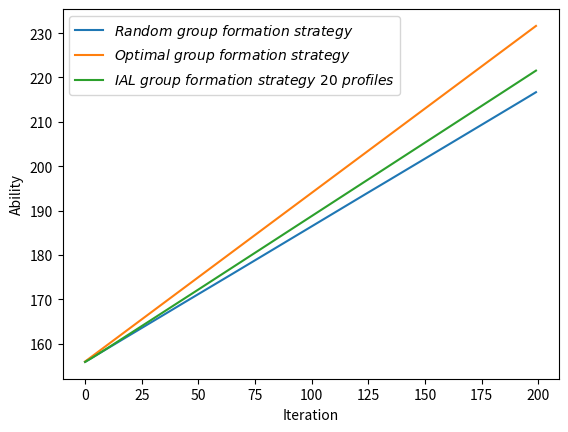
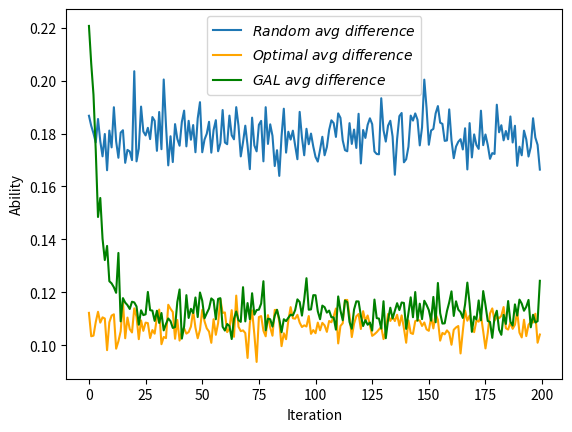
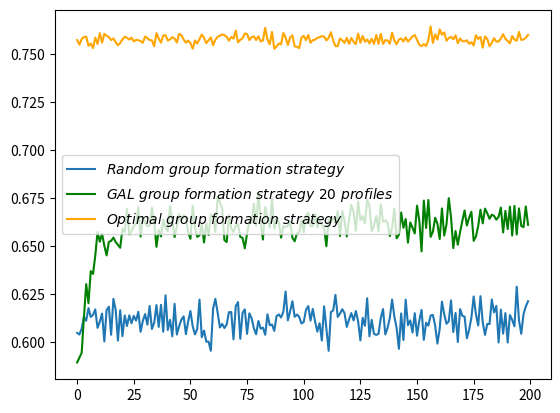
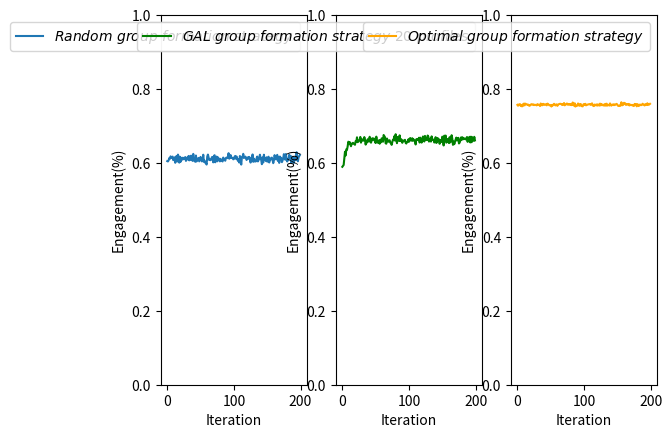

Reproduce these figures in Python, in order. (Note: this script raises an exception after producing the figures.)
import numpy
import pandas as pd
import matplotlib.pyplot as plt
import math


def main():

	nValuesToDisplay = 200

	timesteps=[i for i in range(nValuesToDisplay)]


	inhPrf =  [0.237264,0.390326,0.37241]
	random20_profileCls=[0.534916,0.463012,0.824081,0.438835,0.441041,0.27131,0.621078,0.399771,0.082145,0.0586333,0.189194,0.175335,0.555524,0.706083,0.206787,0.553044,0.158762,0.0511334,0.500738,0.420873,0.413903,0.0566372,0.693554,0.663488,0.44134,0.395729,0.438007,0.0910458,0.508889,0.636565,0.0783224,0.742517,0.354449,0.350854,0.620801,0.36454,0.506591,0.388919,0.433266,0.0600253,0.00401694,0.584706,0.605615,0.406839,0.443292,0.370103,0.0272834,0.398248,0.0838974,0.399166,0.206059,0.461258,0.165914,0.281097,0.52986,0.374317,0.505008,0.43276,0.39919,0.448922,0.344742,0.120288,0.308352,0.386494,0.558832,0.190485,0.137067,0.444305,0.557222,0.242509,0.400627,0.182417,0.364148,0.523842,0.439674,0.24635,0.0178343,0.573262,0.328609,0.518629,0.323881,0.0641499,0.305485,0.151316,0.544246,0.109902,0.400091,0.0374267,0.412163,0.579343,0.31636,0.1276,0.398989,0.232214,0.375569,0.214141,0.483535,0.238718,0.320706,0.346526,0.237775,0.295075,0.212268,0.384823,0.144057,0.311563,0.311604,0.059616,0.507636,0.379547,0.29569,0.132967,0.384516,0.347965,0.0496252,0.344419,0.312798,0.393691,0.252312,0.476556,0.141652,0.296314,0.364477,0.019969,0.363883,0.348926,0.117366,0.313604,0.211776,0.117797,0.350255,0.288068,0.330989,0.367265,0.185469,0.177089,0.134091,0.136929,0.227905,0.0349532,0.726241,0.366061,0.49108,0.054262,0.492664,0.292145,0.460814,0.664895,0.440469,0.29968,0.0943933,0.44414,0.0681578,0.586151,0.435258,0.29178,0.383216,0.564478,0.0142849,0.369694,0.3657,0.160491,0.116604,0.431228,0.387358,0.120252,0.306002,0.0692828,0.344771,0.226821,0.206135,0.866398,0.00310188,0.352539,0.232876,0.154136,0.197407,0.249445,0.424946,0.113896,0.0887309,0.406822,0.377789,0.315549,0.445192,0.437736,0.402912,0.546041,0.377406,0.388447,0.142277,0.106981,0.438818,0.290862,0.282459,0.592902,0.505661,0.834526,0.191273,0.276854]
	random20_profileCps=[0.306789,0.446834,0.0746503,0.0929561,0.216812,0.351593,0.330311,0.387848,0.450823,0.515816,0.4297,0.196674,0.100409,0.182756,0.216282,0.315919,0.349824,0.472904,0.457011,0.221618,0.0979954,0.795696,0.0958805,0.108968,0.0612687,0.344111,0.375124,0.30282,0.39656,0.0816804,0.441509,0.24362,0.306094,0.238319,0.306566,0.524216,0.174561,0.350667,0.0852866,0.449185,0.335025,0.287712,0.0336477,0.38511,0.476764,0.209939,0.539194,0.343912,0.711221,0.270165,0.587151,0.0462474,0.179119,0.565366,0.302896,0.420272,0.445146,0.287609,0.537479,0.0564285,0.289798,0.557194,0.130907,0.51984,0.035358,0.181474,0.459002,0.17339,0.433214,0.304375,0.524109,0.344985,0.187346,0.0737792,0.32086,0.0825494,0.357822,0.0923163,0.553887,0.23597,0.354893,0.396894,0.582496,0.451154,0.371555,0.610273,0.419601,0.505083,0.232634,0.186416,0.297947,0.209829,0.328153,0.385438,0.57862,0.381914,0.378538,0.195369,0.331071,0.0547656,0.102668,0.2624,0.515502,0.293543,0.405764,0.492102,0.287989,0.255024,0.0009299,0.373918,0.284489,0.185801,0.379721,0.0968938,0.272013,0.385688,0.410117,0.371552,0.46853,0.0127616,0.129866,0.00600969,0.299707,0.46483,0.160451,0.481129,0.282163,0.405024,0.568525,0.613898,0.346641,0.393647,0.346864,0.224064,0.441589,0.47397,0.462768,0.577255,0.487942,0.43453,0.244541,0.275612,0.446912,0.445636,0.00963266,0.529183,0.0355163,0.0930947,0.521171,0.429859,0.0655679,0.324491,0.607189,0.0857696,0.199858,0.329694,0.101811,0.357591,0.0446584,0.349464,0.228223,0.451921,0.598644,0.202645,0.236068,0.444979,0.406864,0.334498,0.39725,0.503455,0.33184,0.0818723,0.299571,0.539212,0.26337,0.541052,0.719539,0.736602,0.211916,0.64761,0.339552,0.3824,0.505544,0.359457,0.450403,0.392033,0.137755,0.0499749,0.363461,0.443561,0.342736,0.133215,0.14754,0.325175,0.201327,0.245727,0.381887,0.053692,0.5059,0.28135]
	random20_profileIs=[0.158295,0.090154,0.101269,0.468209,0.342146,0.377097,0.0486103,0.212381,0.467032,0.425551,0.381106,0.627991,0.344067,0.11116,0.576931,0.131037,0.491414,0.475963,0.0422508,0.357508,0.488102,0.147667,0.210566,0.227544,0.497391,0.26016,0.186869,0.606134,0.0945517,0.281754,0.480168,0.0138622,0.339457,0.410826,0.072633,0.111245,0.318848,0.260414,0.481448,0.49079,0.660958,0.127582,0.360738,0.208052,0.079944,0.419958,0.433523,0.25784,0.204881,0.330669,0.206791,0.492495,0.654967,0.153538,0.167244,0.205411,0.049845,0.279631,0.0633311,0.494649,0.36546,0.322517,0.560741,0.093666,0.40581,0.628041,0.403931,0.382304,0.00956327,0.453116,0.0752639,0.472599,0.448505,0.402378,0.239466,0.6711,0.624343,0.334421,0.117505,0.245401,0.321226,0.538956,0.11202,0.39753,0.0841986,0.279826,0.180308,0.457491,0.355202,0.234241,0.385693,0.662571,0.272858,0.382348,0.0458108,0.403945,0.137927,0.565913,0.348223,0.598708,0.659557,0.442525,0.27223,0.321635,0.450179,0.196335,0.400408,0.68536,0.491434,0.246536,0.419821,0.681233,0.235763,0.555141,0.678362,0.269893,0.277085,0.234757,0.279158,0.510682,0.728482,0.697676,0.335816,0.515201,0.475666,0.169945,0.600471,0.281371,0.219699,0.268304,0.303104,0.318285,0.322147,0.408671,0.372943,0.348941,0.403142,0.285816,0.284153,0.530517,0.0292171,0.358327,0.0620079,0.500102,0.497703,0.178672,0.503669,0.24201,0.0383599,0.270461,0.840039,0.231368,0.324654,0.328079,0.364884,0.378526,0.514972,0.0779311,0.941057,0.280842,0.406077,0.387589,0.284753,0.366127,0.376574,0.434768,0.287134,0.596219,0.257979,0.269724,0.462025,0.0517294,0.697328,0.108249,0.503754,0.304812,0.083054,0.0139525,0.363138,0.238494,0.571717,0.210779,0.116667,0.324994,0.104405,0.170231,0.459332,0.403985,0.259133,0.167992,0.514987,0.759805,0.413643,0.383963,0.516215,0.161371,0.112452,0.111782,0.302827,0.441796]
	random20Abilities=[155.876,156.178,156.48,156.787,157.093,157.402,157.708,158.015,158.324,158.628,158.933,159.241,159.541,159.848,160.158,160.46,160.773,161.081,161.381,161.689,161.99,162.296,162.6,162.908,163.211,163.517,163.822,164.131,164.434,164.739,165.046,165.35,165.659,165.963,166.269,166.578,166.882,167.192,167.495,167.806,168.109,168.416,168.718,169.028,169.329,169.634,169.94,170.246,170.548,170.853,171.162,171.465,171.767,172.07,172.381,172.683,172.987,173.287,173.586,173.884,174.193,174.504,174.81,175.114,175.419,175.722,176.027,176.334,176.641,176.942,177.251,177.561,177.86,178.167,178.475,178.778,179.086,179.392,179.695,179.997,180.302,180.606,180.909,181.211,181.518,181.823,182.127,182.43,182.738,183.044,183.352,183.66,183.973,184.279,184.587,184.899,185.205,185.512,185.818,186.124,186.429,186.737,187.046,187.351,187.659,187.964,188.267,188.571,188.872,189.181,189.485,189.782,190.089,190.398,190.709,191.015,191.323,191.632,191.94,192.244,192.55,192.858,193.164,193.472,193.777,194.078,194.383,194.687,194.998,195.298,195.604,195.906,196.207,196.509,196.815,197.123,197.426,197.73,198.036,198.346,198.654,198.957,199.256,199.563,199.863,200.174,200.478,200.784,201.085,201.393,201.695,202.001,202.309,202.609,202.915,203.219,203.526,203.833,204.137,204.436,204.739,205.05,205.357,205.662,205.967,206.277,206.58,206.889,207.188,207.496,207.804,208.11,208.411,208.714,209.02,209.332,209.639,209.943,210.254,210.558,210.859,211.164,211.468,211.779,212.087,212.397,212.697,213.005,213.308,213.616,213.916,214.224,214.529,214.834,215.149,215.454,215.756,216.064,216.373,216.683]
	random20Engagements=[0.604958,0.604113,0.607111,0.613262,0.611282,0.617897,0.613264,0.614337,0.617207,0.607598,0.61077,0.615062,0.600506,0.616882,0.618583,0.604015,0.622664,0.617107,0.600957,0.616761,0.603263,0.614046,0.608563,0.614099,0.609958,0.613844,0.611363,0.615966,0.605565,0.611217,0.614787,0.60923,0.61896,0.607022,0.610204,0.619429,0.60808,0.619575,0.605595,0.624501,0.606473,0.611772,0.603162,0.620093,0.60411,0.608479,0.611815,0.61358,0.604307,0.61092,0.616357,0.608408,0.604205,0.606903,0.62229,0.602752,0.606175,0.600415,0.600459,0.595677,0.617532,0.62269,0.615552,0.607777,0.609667,0.607486,0.609362,0.615762,0.615809,0.601665,0.618843,0.621018,0.601877,0.615418,0.617216,0.604473,0.615136,0.612659,0.607368,0.604264,0.611166,0.607156,0.607734,0.604007,0.614617,0.609,0.609333,0.606004,0.613697,0.614567,0.612986,0.615978,0.626484,0.611495,0.616177,0.621429,0.613357,0.614528,0.613337,0.609869,0.610614,0.617013,0.618902,0.61136,0.617461,0.610942,0.605647,0.610035,0.60104,0.618788,0.60726,0.595644,0.615827,0.616629,0.624744,0.6133,0.614983,0.617315,0.615245,0.608071,0.611937,0.615269,0.611445,0.616337,0.611034,0.601083,0.612818,0.608664,0.623006,0.603204,0.611765,0.604502,0.603914,0.604486,0.612664,0.617364,0.604183,0.607545,0.612854,0.622306,0.613425,0.607582,0.596682,0.615111,0.601268,0.622267,0.608977,0.611463,0.605149,0.615223,0.603503,0.611376,0.616957,0.601382,0.610259,0.608732,0.614008,0.614299,0.608759,0.5994,0.607012,0.621234,0.614689,0.609711,0.610977,0.621861,0.605403,0.615327,0.600241,0.617352,0.613844,0.613424,0.602178,0.606669,0.612916,0.623931,0.61462,0.608828,0.624078,0.610415,0.603942,0.609627,0.609582,0.622371,0.615627,0.619037,0.599985,0.617101,0.604542,0.615269,0.59998,0.614295,0.611785,0.608386,0.629041,0.611571,0.604505,0.61471,0.618695,0.62145]

	random20PrefDiffs=[0.186708,0.182921,0.180074,0.176637,0.185487,0.177119,0.171386,0.179818,0.166129,0.181115,0.17476,0.189932,0.177068,0.170841,0.180341,0.181246,0.168936,0.173815,0.173245,0.169959,0.203526,0.169488,0.174319,0.190174,0.180764,0.179275,0.182158,0.177892,0.186228,0.184807,0.173457,0.188136,0.174075,0.200407,0.183063,0.167969,0.178963,0.16922,0.183552,0.177992,0.175386,0.18439,0.188645,0.175148,0.184799,0.17766,0.183196,0.172928,0.185692,0.191839,0.172929,0.177699,0.179927,0.184426,0.172775,0.181319,0.185035,0.173301,0.176356,0.188868,0.176614,0.175964,0.186768,0.179354,0.177814,0.189962,0.18293,0.171359,0.176736,0.182959,0.175478,0.166534,0.186002,0.175494,0.173266,0.183287,0.184773,0.169491,0.189945,0.176068,0.183466,0.179123,0.167719,0.173699,0.163997,0.178948,0.189374,0.172786,0.180689,0.177715,0.181081,0.175484,0.17029,0.188175,0.178511,0.171785,0.18179,0.17594,0.179983,0.175091,0.171142,0.169395,0.173888,0.178765,0.171783,0.17489,0.18132,0.184991,0.183932,0.178716,0.187606,0.185911,0.177411,0.173715,0.173301,0.183917,0.176073,0.181493,0.174557,0.187455,0.168695,0.181345,0.178328,0.183276,0.185748,0.183538,0.173216,0.172267,0.172156,0.193328,0.181263,0.176962,0.182974,0.184814,0.1789,0.164421,0.177888,0.186568,0.187754,0.169126,0.170288,0.174988,0.186773,0.184885,0.187588,0.185208,0.175516,0.182302,0.200354,0.189647,0.175756,0.181157,0.181736,0.187585,0.190372,0.184103,0.183636,0.177219,0.177378,0.189118,0.177477,0.170683,0.175072,0.176891,0.177856,0.173989,0.181983,0.166431,0.183935,0.170966,0.179663,0.175652,0.174195,0.188623,0.175605,0.179636,0.175707,0.170442,0.172607,0.172283,0.190883,0.180465,0.183136,0.177417,0.180951,0.177831,0.186443,0.176613,0.182934,0.167789,0.17503,0.171766,0.181092,0.177803,0.171303,0.174921,0.185766,0.1785,0.175713,0.166372]

	optimal20_profileCls=[0.281567,0.0248179,0.461895,0.428131,0.0348071,0.182489,0.096648,0.0248201,0.112624,0.354035,0.0153037,0.0149591,0.250287,0.483167,0.0994114,0.18619,0.170834,0.119733,0.455405,0.312834,0.467218,0.306267,0.284926,0.401079,0.470081,0.4062,0.285653,0.179086,0.369831,0.20315,0.169635,0.459623,0.266629,0.158989,0.00325105,0.0710314,0.0783663,0.128378,0.439501,0.391251,0.050203,0.137506,0.380945,0.161638,0.399056,0.247206,0.137252,0.187369,0.449886,0.462333,0.0695461,0.265898,0.0750733,0.291911,0.214641,0.233354,0.0538401,0.401487,0.206837,0.0093493,0.0320241,0.259744,0.472935,0.179833,0.363237,0.041573,0.0119443,0.485409,0.246508,0.314459,0.14515,0.108207,0.293548,0.126676,0.361015,0.344368,0.413118,0.393893,0.0151264,0.167253,0.38003,0.0401733,0.0416718,0.15612,0.243382,0.234749,0.260544,0.521667,0.0101236,0.248319,0.277395,0.305816,0.150214,0.218098,0.237362,0.350755,0.620236,0.0552225,0.0578102,0.293378,0.158492,0.0350274,0.236878,0.139248,0.0878786,0.497414,0.0546224,0.0982917,0.361316,0.141445,0.319089,0.384451,0.140789,0.338332,0.287517,0.218845,0.220325,0.385537,0.305489,0.278425,0.341705,0.291586,0.466266,0.462532,0.101728,0.338939,0.216791,0.184843,0.376065,0.236169,0.41366,0.356805,0.409104,0.299474,0.275338,0.572762,0.126543,0.20653,0.163792,0.164405,0.202178,0.00738324,0.110342,0.140341,0.327143,0.329076,0.460276,0.151425,0.281481,0.480974,0.331888,0.289922,0.22997,0.321828,0.0851018,0.0449372,0.053248,0.230379,0.150951,0.360592,0.129165,0.131737,0.224004,0.258078,0.275629,0.249571,0.210994,0.329971,0.428621,0.0185466,0.105799,0.43693,0.282143,0.290297,0.493418,0.142833,0.125895,0.172461,0.0120475,0.103205,0.383213,0.463192,0.0392216,0.346148,0.36089,0.404919,0.105976,0.161833,0.0948839,0.252726,0.297076,0.0875158,0.247505,0.186133,0.293494,0.417948,0.084478,0.0401962,0.434969,0.0532972]
	optimal20_profileCps=[0.260815,0.499282,0.269964,0.0807029,0.551102,0.0873175,0.265084,0.621894,0.791434,0.587336,0.303739,0.134363,0.110473,0.383574,0.238567,0.247198,0.0323162,0.00355944,0.533853,0.534232,0.42213,0.302077,0.446718,0.292793,0.142056,0.377028,0.0614691,0.176844,0.59314,0.409483,0.30989,0.227764,0.0962404,0.217679,0.832992,0.921522,0.410518,0.485972,0.0551547,0.271755,0.70555,0.540607,0.278707,0.0215787,0.276651,0.23794,0.31936,0.0204082,0.500876,0.1778,0.228995,0.273226,0.111021,0.608562,0.349583,0.533048,0.472248,0.516989,0.699351,0.121128,0.954688,0.684456,0.0362888,0.507746,0.103638,0.880738,0.467804,0.410336,0.548554,0.251093,0.0448333,0.763168,0.146202,0.132161,0.500135,0.203718,0.010033,0.483135,0.199594,0.395067,0.196507,0.446902,0.490982,0.352874,0.742722,0.139083,0.622209,0.0179698,0.518949,0.408953,0.364206,0.0634893,0.423843,0.167137,0.618546,0.304235,0.378884,0.134271,0.398903,0.0810811,0.471915,0.174455,0.168381,0.46072,0.0278506,0.46662,0.665961,0.198911,0.179796,0.520602,0.357306,0.0662315,0.354633,0.501961,0.16444,0.00262614,0.232206,0.422661,0.347284,0.277219,0.0210083,0.554915,0.465861,0.327111,0.254683,0.218654,0.264811,0.31056,0.166869,0.332316,0.208858,0.248438,0.0327877,0.172333,0.387572,0.069275,0.237455,0.0661905,0.408298,0.811438,0.179918,0.507512,0.356635,0.624351,0.467997,0.116133,0.0980301,0.841079,0.0921442,0.448096,0.338256,0.300443,0.107132,0.0147808,0.813162,0.65281,0.875214,0.565192,0.420512,0.550114,0.24808,0.829907,0.447957,0.35165,0.27157,0.011399,0.00968263,0.280229,0.16058,0.497228,0.45414,0.00763084,0.252615,0.121226,0.269956,0.222148,0.438472,0.351857,0.123886,0.344026,0.531121,0.306498,0.116195,0.0939937,0.414295,0.30326,0.670141,0.254928,0.644168,0.0035622,0.186076,0.84294,0.0155802,0.187071,0.23619,0.0610632,0.339605,0.0754002,0.314266,0.940122]
	optimal20_profileIs=[0.457618,0.4759,0.268141,0.491166,0.414091,0.730194,0.638268,0.353286,0.0959416,0.0586289,0.680957,0.850678,0.63924,0.133259,0.662021,0.566612,0.79685,0.876708,0.0107421,0.152935,0.110652,0.391656,0.268356,0.306128,0.387863,0.216772,0.652878,0.644071,0.0370289,0.387367,0.520475,0.312613,0.63713,0.623332,0.163757,0.00744645,0.511115,0.385651,0.505344,0.336994,0.244247,0.321887,0.340348,0.816783,0.324293,0.514854,0.543388,0.792223,0.0492378,0.359868,0.701458,0.460877,0.813906,0.0995263,0.435776,0.233599,0.473912,0.0815243,0.0938122,0.869523,0.0132875,0.0558004,0.490776,0.312421,0.533125,0.0776886,0.520252,0.104256,0.204938,0.434447,0.810017,0.128624,0.56025,0.741164,0.13885,0.451914,0.576849,0.122972,0.785279,0.43768,0.423463,0.512925,0.467346,0.491006,0.0138958,0.626168,0.117248,0.460364,0.470928,0.342728,0.358399,0.630695,0.425944,0.614765,0.144092,0.34501,0.000880012,0.810506,0.543286,0.625541,0.369593,0.790518,0.594741,0.400032,0.884271,0.0359659,0.279417,0.702797,0.458889,0.337953,0.323605,0.549317,0.504578,0.159707,0.548042,0.778529,0.547468,0.191801,0.347227,0.444356,0.637286,0.153499,0.0678721,0.210356,0.643589,0.442407,0.518398,0.504597,0.457066,0.431515,0.377481,0.394758,0.558109,0.528192,0.33709,0.357963,0.636002,0.72728,0.42791,0.0241566,0.617904,0.485105,0.533022,0.235308,0.20486,0.554791,0.441693,0.00749659,0.626374,0.0709307,0.329856,0.409636,0.662898,0.663391,0.101736,0.302253,0.0715381,0.204428,0.428537,0.0892946,0.622755,0.0383565,0.328039,0.390271,0.452801,0.73903,0.779323,0.3898,0.4108,0.484225,0.440061,0.555439,0.465242,0.588478,0.236626,0.635019,0.435633,0.475682,0.864066,0.552769,0.0856662,0.23031,0.844583,0.559859,0.224815,0.291822,0.223883,0.58324,0.260948,0.743712,0.516847,0.0695442,0.736915,0.626797,0.470315,0.520989,0.575917,0.884404,0.250765,0.00658048]
	optimal20Abilities=[155.954,156.334,156.714,157.095,157.476,157.856,158.236,158.613,158.994,159.374,159.755,160.135,160.517,160.899,161.279,161.659,162.039,162.419,162.798,163.177,163.557,163.938,164.319,164.7,165.082,165.462,165.842,166.222,166.602,166.982,167.363,167.744,168.124,168.504,168.882,169.263,169.644,170.024,170.405,170.787,171.166,171.547,171.927,172.308,172.687,173.069,173.451,173.831,174.21,174.591,174.97,175.348,175.729,176.108,176.489,176.87,177.251,177.631,178.011,178.392,178.771,179.152,179.532,179.913,180.295,180.675,181.055,181.435,181.815,182.196,182.577,182.957,183.337,183.718,184.099,184.48,184.861,185.241,185.622,186.003,186.384,186.764,187.145,187.528,187.908,188.287,188.668,189.046,189.425,189.804,190.183,190.565,190.946,191.325,191.706,192.087,192.465,192.844,193.223,193.603,193.985,194.364,194.745,195.125,195.505,195.886,196.267,196.649,197.03,197.412,197.791,198.172,198.554,198.934,199.313,199.691,200.071,200.451,200.831,201.212,201.591,201.972,202.352,202.73,203.113,203.493,203.874,204.253,204.634,205.012,205.393,205.772,206.153,206.532,206.914,207.293,207.673,208.052,208.431,208.813,209.193,209.572,209.952,210.334,210.713,211.093,211.473,211.854,212.234,212.615,212.995,213.374,213.753,214.132,214.511,214.89,215.274,215.653,216.034,216.415,216.798,217.179,217.56,217.94,218.32,218.7,219.081,219.463,219.843,220.222,220.602,220.982,221.362,221.742,222.121,222.5,222.882,223.261,223.642,224.021,224.402,224.781,225.16,225.54,225.92,226.3,226.68,227.06,227.442,227.822,228.202,228.582,228.963,229.344,229.723,230.106,230.485,230.866,231.247,231.628]
	optimal20Engagements=[0.75726,0.754881,0.757813,0.758827,0.759007,0.754301,0.755487,0.753073,0.758524,0.755191,0.760837,0.75596,0.760469,0.759508,0.75881,0.757253,0.758084,0.756073,0.754559,0.755685,0.757601,0.75901,0.75842,0.757499,0.75849,0.756547,0.757334,0.757191,0.756698,0.755832,0.75913,0.758224,0.757245,0.757127,0.75403,0.76085,0.758019,0.755907,0.759561,0.759839,0.757005,0.757567,0.758762,0.758031,0.755952,0.760476,0.759761,0.757542,0.75588,0.756932,0.755716,0.752757,0.757057,0.755445,0.757813,0.760107,0.758417,0.755634,0.757183,0.758655,0.754565,0.757434,0.758911,0.759528,0.760129,0.759805,0.758823,0.756977,0.758869,0.757984,0.762173,0.756029,0.757357,0.758183,0.76065,0.760402,0.75724,0.758677,0.759147,0.757259,0.759236,0.756543,0.757026,0.763628,0.757472,0.75507,0.761474,0.752727,0.753956,0.755432,0.755011,0.760922,0.758566,0.754681,0.758593,0.759703,0.753947,0.753762,0.753072,0.75847,0.75945,0.757207,0.759928,0.755807,0.757225,0.757435,0.758435,0.758685,0.759325,0.759028,0.757084,0.75841,0.761312,0.756994,0.754149,0.75403,0.758083,0.757161,0.755799,0.758347,0.755272,0.758344,0.756354,0.755118,0.760588,0.75587,0.759377,0.756415,0.757577,0.755527,0.757926,0.755242,0.759913,0.755235,0.760439,0.755191,0.757204,0.757043,0.755349,0.76111,0.756987,0.755056,0.757497,0.758102,0.756473,0.758669,0.75647,0.757783,0.759136,0.759833,0.757447,0.75478,0.754069,0.755167,0.75416,0.757248,0.764314,0.755727,0.760202,0.757522,0.762829,0.760073,0.761202,0.756908,0.758278,0.758889,0.757675,0.759699,0.755603,0.758102,0.756645,0.75658,0.757139,0.755327,0.756183,0.75441,0.759752,0.757799,0.758891,0.753301,0.759143,0.75786,0.753986,0.755728,0.75822,0.756436,0.756489,0.758083,0.760326,0.757896,0.756825,0.755535,0.759325,0.757512,0.756834,0.76146,0.757301,0.757571,0.758403,0.759935]

	optimal20PrefDiffs=[0.112263,0.103425,0.103671,0.108789,0.112673,0.108575,0.110572,0.110123,0.0981771,0.10871,0.111245,0.111717,0.0987316,0.101529,0.105307,0.116535,0.102677,0.110484,0.10613,0.104867,0.113978,0.110783,0.102327,0.109412,0.105465,0.108576,0.108402,0.102756,0.105775,0.104406,0.110722,0.113528,0.100425,0.103154,0.102742,0.115329,0.113783,0.11259,0.102489,0.109586,0.1018,0.10545,0.106431,0.104422,0.105,0.107074,0.113077,0.10669,0.102662,0.105849,0.113414,0.109114,0.106406,0.105195,0.100957,0.109853,0.103983,0.108381,0.117433,0.112233,0.112427,0.104996,0.106227,0.113288,0.103221,0.118784,0.10702,0.105359,0.105653,0.104629,0.095243,0.108357,0.113213,0.104123,0.0937383,0.110674,0.111053,0.105554,0.103409,0.111404,0.106741,0.103629,0.113364,0.113359,0.108951,0.0996976,0.104551,0.102315,0.109421,0.114441,0.110229,0.110051,0.111525,0.108572,0.106921,0.107553,0.107112,0.111075,0.104343,0.105762,0.104585,0.108595,0.105675,0.108486,0.107543,0.105091,0.109196,0.108715,0.110977,0.113922,0.100719,0.10732,0.108334,0.117117,0.117157,0.111317,0.10313,0.108163,0.110999,0.111838,0.106177,0.112914,0.109184,0.111279,0.107679,0.103578,0.104197,0.104982,0.105967,0.107003,0.102352,0.105393,0.111849,0.109209,0.110813,0.109169,0.111552,0.107457,0.11132,0.106478,0.100985,0.109426,0.10466,0.1043,0.109142,0.10949,0.1094,0.107319,0.108639,0.106023,0.105493,0.110716,0.106387,0.111823,0.109587,0.101768,0.104698,0.104166,0.105651,0.104636,0.100211,0.105884,0.106754,0.107296,0.0969381,0.10542,0.11313,0.1093,0.111255,0.106848,0.104983,0.109367,0.108937,0.11126,0.105299,0.0988353,0.10463,0.112045,0.113948,0.109325,0.110834,0.110244,0.111133,0.114476,0.10647,0.105955,0.108541,0.106237,0.107763,0.112845,0.104786,0.102991,0.109665,0.103499,0.107777,0.108805,0.108617,0.111935,0.100976,0.104087]

	GAL20_profileCls=[0.052731,0.199176,0.362328,0.162386,0.135788,0.823509,0.0766667,0.281253,0.392369,0.346778,0.573921,0.160429,0.381349,0.143111,0.103458,0.17523,0.59618,0.0905257,0.152735,0.321197,0.0663391,0.116779,0.328981,0.2828,0.170061,0.173543,0.149282,0.00756398,0.406821,0.254999,0.15635,0.445253,0.0718591,0.135564,0.149889,0.277432,0.350572,0.108027,0.304493,0.218965,0.0465476,0.448409,0.00103481,0.37404,0.348747,0.683242,0.460434,0.214371,0.496009,0.294913,0.508918,0.0486367,0.018705,0.186243,0.0352214,0.485069,0.128715,0.245198,0.0813025,0.100939,0.174005,0.496813,0.013001,0.253866,0.43941,0.21907,0.270647,0.29463,0.00806965,0.111933,0.370803,0.228507,0.0380952,0.0117828,0.417015,0.369827,0.262986,0.0133812,0.124841,0.028173,0.235725,0.699986,0.323579,0.303094,0.797139,0.538417,0.217842,0.0153739,0.123034,0.116534,0.141588,0.0248153,0.499935,0.379661,0.173485,0.180638,0.0275149,0.366509,0.28465,0.133935,0.337518,0.194533,0.233435,0.413919,0.248775,0.125799,0.151619,0.0302798,0.296342,0.13894,0.303379,0.309244,0.124263,0.332724,0.00467763,0.32794,0.251658,0.275582,0.101124,0.0973448,0.145402,0.194658,0.407667,0.42489,0.280531,0.13838,0.047326,0.0326064,0.207181,0.30804,0.0659,0.052694,0.461616,0.135382,0.225045,0.0665838,0.478151,0.0417468,0.289818,0.123555,0.130051,0.0155529,0.034827,0.0976718,0.0963597,0.415728,0.323287,0.241272,0.105514,0.435879,0.0619482,0.379029,0.204637,0.48976,0.0722919,0.0823199,0.271201,0.0316526,0.175848,0.532069,0.422543,0.0493049,0.272266,0.274669,0.141886,0.0618324,0.236255,0.29186,0.0225394,0.0855082,0.00834437,0.0858062,0.410869,0.503502,0.339243,0.495827,0.461901,0.0263381,0.190872,0.39079,0.491553,0.0932013,0.316826,0.360016,0.0597163,0.0203428,0.144409,0.383583,0.0252546,0.478907,0.432738,0.0551304,0.30739,0.236677,0.133003,0.292807,0.12142,0.109683,0.0147135,0.380467]
	GAL20_profileCps=[0.585188,0.484462,0.37365,0.0453442,0.523565,0.089695,0.463381,0.422373,0.283043,0.283988,0.381593,0.469975,0.373101,0.279565,0.702433,0.433936,0.315326,0.643505,0.771695,0.0756797,0.487632,0.515223,0.33508,0.346943,0.369913,0.339197,0.479094,0.263342,0.292581,0.67621,0.65082,0.285701,0.173679,0.205339,0.319012,0.322878,0.349933,0.5223,0.116317,0.751469,0.272309,0.107648,0.271047,0.297528,0.180496,0.039541,0.304181,0.271609,0.0307502,0.392196,0.128593,0.91357,0.887887,0.411342,0.950852,0.365022,0.507269,0.366509,0.479844,0.458446,0.443604,0.433498,0.564107,0.0733496,0.5152,0.367302,0.37791,0.424232,0.859206,0.473045,0.424124,0.301657,0.458166,0.80565,0.152971,0.357128,0.427605,0.36637,0.145601,0.807115,0.113809,0.0466038,0.311739,0.399811,0.090516,0.220933,0.395977,0.435629,0.403838,0.500448,0.45,0.806732,0.116653,0.199741,0.198256,0.543059,0.161582,0.402441,0.585714,0.0635125,0.405794,0.665984,0.495545,0.395566,0.489773,0.754153,0.718409,0.965732,0.53683,0.500075,0.294556,0.322184,0.493404,0.223574,0.542375,0.456252,0.454352,0.433076,0.857363,0.500499,0.0507013,0.686851,0.537771,0.375236,0.353332,0.326251,0.244606,0.238012,0.513201,0.28203,0.451532,0.427714,0.288813,0.384087,0.524811,0.562874,0.110292,0.340099,0.64699,0.394333,0.502171,0.678709,0.522804,0.42416,0.447068,0.166507,0.47282,0.0257613,0.497403,0.310775,0.889421,0.41355,0.346368,0.25571,0.586374,0.487728,0.236358,0.356637,0.494571,0.0874107,0.0713681,0.528877,0.643769,0.354094,0.14055,0.474439,0.341036,0.382398,0.260367,0.469804,0.670156,0.637811,0.308655,0.229435,0.334434,0.392342,0.301896,0.604929,0.261793,0.509002,0.340007,0.43965,0.157317,0.244718,0.728468,0.479857,0.431604,0.410146,0.475693,0.168827,0.519974,0.716134,0.650367,0.0113279,0.46873,0.51083,0.523141,0.704347,0.224894,0.120506]
	GAL20_profileIs=[0.362081,0.316363,0.264022,0.79227,0.340648,0.0867956,0.459952,0.296374,0.324587,0.369234,0.0444857,0.369596,0.24555,0.577324,0.194109,0.390834,0.0884943,0.265969,0.0755703,0.603124,0.446029,0.367998,0.335939,0.370258,0.460026,0.48726,0.371624,0.729094,0.300598,0.0687903,0.192829,0.269047,0.754462,0.659097,0.531099,0.39969,0.299496,0.369673,0.57919,0.0295658,0.681143,0.443944,0.727918,0.328433,0.470756,0.277217,0.235385,0.514019,0.473241,0.312892,0.362489,0.0377933,0.0934079,0.402414,0.0139262,0.149909,0.364016,0.388293,0.438853,0.440614,0.382391,0.0696899,0.422892,0.672785,0.0453902,0.413628,0.351443,0.281138,0.132725,0.415022,0.205073,0.469837,0.503739,0.182567,0.430014,0.273045,0.309409,0.620249,0.729557,0.164712,0.650466,0.25341,0.364682,0.297095,0.112345,0.240649,0.386181,0.548997,0.473128,0.383018,0.408412,0.168452,0.383412,0.420598,0.628259,0.276303,0.810903,0.23105,0.129636,0.802552,0.256688,0.139483,0.27102,0.190515,0.261452,0.120048,0.129972,0.00398839,0.166827,0.360985,0.402066,0.368571,0.382334,0.443702,0.452947,0.215808,0.29399,0.291341,0.0415134,0.402156,0.803897,0.118492,0.0545625,0.199874,0.366137,0.535369,0.708068,0.729381,0.279618,0.40993,0.482568,0.519592,0.249571,0.480531,0.250143,0.370542,0.411557,0.618154,0.0631924,0.482112,0.367778,0.305738,0.442369,0.478168,0.456572,0.417765,0.203894,0.732967,0.397084,0.253346,0.0486312,0.207421,0.448994,0.25453,0.341334,0.429952,0.492441,0.611711,0.329581,0.38052,0.506088,0.421819,0.0839652,0.371237,0.717565,0.463729,0.422709,0.325742,0.717093,0.444688,0.3215,0.276383,0.280476,0.267063,0.326323,0.111831,0.236203,0.368733,0.547335,0.100209,0.16844,0.467149,0.525857,0.395266,0.211816,0.4998,0.423987,0.206271,0.499053,0.352265,0.0472873,0.228735,0.0422425,0.751995,0.398268,0.196363,0.355439,0.18597,0.760393,0.499027]
	GAL20Abilities=[155.868,156.164,156.461,156.767,157.083,157.393,157.712,158.03,158.353,158.682,159.008,159.337,159.662,159.985,160.312,160.639,160.967,161.293,161.618,161.943,162.272,162.601,162.934,163.262,163.591,163.921,164.253,164.589,164.915,165.249,165.58,165.911,166.241,166.576,166.909,167.234,167.564,167.891,168.223,168.553,168.882,169.218,169.549,169.875,170.205,170.54,170.871,171.204,171.537,171.865,172.192,172.529,172.859,173.187,173.515,173.846,174.171,174.504,174.831,175.164,175.497,175.826,176.163,176.5,176.836,177.163,177.489,177.822,178.152,178.481,178.812,179.142,179.469,179.796,180.121,180.449,180.78,181.112,181.448,181.78,182.119,182.45,182.776,183.113,183.445,183.775,184.112,184.442,184.775,185.106,185.434,185.765,186.095,186.426,186.757,187.085,187.412,187.741,188.069,188.401,188.73,189.064,189.398,189.728,190.059,190.393,190.724,191.056,191.386,191.716,192.042,192.375,192.707,193.04,193.372,193.705,194.033,194.367,194.698,195.026,195.357,195.692,196.027,196.355,196.692,197.024,197.356,197.688,198.025,198.362,198.691,199.022,199.355,199.683,200.018,200.35,200.682,201.012,201.339,201.668,202.002,202.329,202.657,202.991,203.322,203.654,203.98,204.312,204.642,204.971,205.306,205.637,205.962,206.299,206.629,206.965,207.292,207.62,207.953,208.284,208.61,208.945,209.274,209.604,209.942,210.276,210.6,210.929,211.255,211.583,211.916,212.25,212.581,212.913,213.248,213.574,213.902,214.233,214.569,214.9,215.235,215.569,215.901,216.235,216.569,216.901,217.233,217.568,217.897,218.232,218.562,218.898,219.226,219.563,219.891,220.226,220.557,220.887,221.223,221.553]
	GAL20Engagements=[0.589593,0.592058,0.594645,0.613212,0.630368,0.620389,0.637076,0.635678,0.645072,0.657526,0.652385,0.656607,0.650283,0.645267,0.652273,0.652827,0.654522,0.652246,0.650699,0.64922,0.659088,0.657439,0.669338,0.656235,0.65778,0.660716,0.661597,0.67038,0.655057,0.665048,0.662054,0.660337,0.660969,0.670041,0.66309,0.649718,0.658515,0.655088,0.66411,0.659542,0.657822,0.670923,0.663421,0.654825,0.660274,0.666889,0.662719,0.666185,0.665338,0.657225,0.653881,0.671166,0.659752,0.654901,0.655686,0.661331,0.651996,0.662188,0.655888,0.666508,0.665367,0.657472,0.675623,0.672831,0.669722,0.653214,0.652221,0.666191,0.65942,0.657445,0.660733,0.661474,0.654882,0.654353,0.648951,0.656682,0.662919,0.662213,0.672176,0.660627,0.677718,0.662543,0.653527,0.67042,0.664527,0.659838,0.674747,0.659076,0.664391,0.662655,0.654482,0.660462,0.659949,0.660797,0.662595,0.654471,0.652598,0.656676,0.657277,0.663625,0.657364,0.665913,0.667336,0.660519,0.660533,0.666912,0.659986,0.663542,0.661505,0.659426,0.650056,0.663958,0.66269,0.664749,0.662313,0.668202,0.655294,0.668405,0.663177,0.655085,0.663817,0.671623,0.667954,0.658079,0.67318,0.66358,0.665636,0.66185,0.674215,0.671326,0.657918,0.660821,0.665872,0.657826,0.671904,0.662812,0.663353,0.662299,0.65532,0.65958,0.669695,0.65416,0.655999,0.667565,0.65963,0.664208,0.651886,0.66239,0.65974,0.656695,0.671119,0.663398,0.647341,0.673756,0.65953,0.674086,0.654878,0.6576,0.664867,0.661751,0.653785,0.669697,0.655599,0.661264,0.675038,0.665286,0.649074,0.657969,0.650802,0.657416,0.663256,0.668634,0.660795,0.664865,0.668002,0.652835,0.655132,0.660525,0.668999,0.661949,0.669601,0.667196,0.664286,0.666424,0.66582,0.66382,0.665371,0.670143,0.657187,0.668429,0.658938,0.670635,0.655586,0.671028,0.656145,0.669722,0.660571,0.659932,0.670727,0.66117]

	GAL20PrefDiffs=[0.220637,0.206444,0.194663,0.173719,0.148474,0.155655,0.140246,0.132212,0.137552,0.124215,0.123397,0.121935,0.119839,0.134897,0.109066,0.117831,0.116146,0.115195,0.113731,0.116474,0.11621,0.11468,0.107804,0.113238,0.111414,0.11172,0.12017,0.113291,0.113116,0.109227,0.113062,0.108451,0.112219,0.105648,0.108101,0.110141,0.10914,0.106578,0.106897,0.116366,0.121098,0.102543,0.107178,0.118959,0.110336,0.113789,0.1122,0.118075,0.11068,0.119968,0.11685,0.110218,0.112152,0.113912,0.117721,0.116982,0.109843,0.117538,0.117817,0.107025,0.10558,0.10806,0.10732,0.102387,0.109949,0.112797,0.109504,0.108866,0.12197,0.10905,0.115961,0.109881,0.119679,0.1116,0.113331,0.113475,0.115778,0.12422,0.105667,0.110077,0.109853,0.107077,0.111218,0.113428,0.109995,0.104934,0.109862,0.109152,0.110423,0.111602,0.111272,0.113307,0.117365,0.116368,0.111238,0.117273,0.125357,0.113452,0.113572,0.118947,0.118923,0.112845,0.109857,0.11501,0.114408,0.112367,0.113132,0.110619,0.110552,0.105933,0.118473,0.113151,0.109496,0.116942,0.116334,0.108803,0.106263,0.113529,0.116614,0.116571,0.111178,0.107293,0.109506,0.107783,0.108606,0.105565,0.117286,0.11027,0.110109,0.106325,0.116656,0.102687,0.109559,0.114211,0.110147,0.112991,0.11592,0.113328,0.116181,0.116018,0.106213,0.112308,0.118135,0.110616,0.12013,0.109335,0.115735,0.109898,0.116839,0.115275,0.113298,0.109314,0.118288,0.108709,0.123556,0.112174,0.108225,0.108309,0.112919,0.116237,0.120381,0.111106,0.11664,0.113485,0.112554,0.110344,0.115476,0.123689,0.115667,0.105102,0.110889,0.109769,0.11696,0.109441,0.12049,0.115231,0.109202,0.10884,0.10283,0.110648,0.113067,0.105918,0.103981,0.111539,0.108068,0.116728,0.10892,0.107469,0.115465,0.11124,0.117274,0.115765,0.113065,0.114578,0.11716,0.106812,0.111544,0.108615,0.109125,0.124372]


	# plt.xlabel("Iteration")
	# plt.ylabel("Ability")

	# plt.legend(loc='best')
	# plt.show()


	plt.plot(timesteps, random20Abilities[:nValuesToDisplay], label=r'$Random\ group\ formation\ strategy$')
	plt.plot(timesteps, optimal20Abilities[:nValuesToDisplay], label=r'$Optimal\ group\ formation\ strategy$')
	plt.plot(timesteps, GAL20Abilities[:nValuesToDisplay], label=r'$IAL\ group\ formation\ strategy\ 20\ profiles$')

	plt.xlabel("Iteration")
	plt.ylabel("Ability")

	plt.legend(loc='best')
	plt.show()

	plt.plot(timesteps, numpy.array(random20PrefDiffs[:nValuesToDisplay]), label=r'$Random\ avg\ difference$')
	plt.plot(timesteps, numpy.array(optimal20PrefDiffs[:nValuesToDisplay]), color="orange", label=r'$Optimal\ avg\ difference$')
	plt.plot(timesteps, numpy.array(GAL20PrefDiffs[:nValuesToDisplay]), color="green", label=r'$GAL\ avg\ difference$')
	
	# plt.plot(timesteps, abs(numpy.array(optimal20PrefDiffs[:nValuesToDisplay]) - numpy.array(GAL20PrefDiffs[:nValuesToDisplay])), label=r'$GAL/Optimal\ avg\ difference$')


	plt.xlabel("Iteration")
	plt.ylabel("Ability")

	plt.legend(loc='best')
	plt.show()

	plt.plot(timesteps, random20Engagements[:nValuesToDisplay],  label=r'$Random\ group\ formation\ strategy$')
	plt.plot(timesteps, GAL20Engagements[:nValuesToDisplay], color="green", label=r'$GAL\ group\ formation\ strategy\ 20\ profiles$')
	plt.plot(timesteps, optimal20Engagements[:nValuesToDisplay], color="orange", label=r'$Optimal\ group\ formation\ strategy$')


	plt.legend(loc='best')
	plt.show()


	plt.subplot(1,3,1)
	plt.plot(timesteps, random20Engagements[:nValuesToDisplay],  label=r'$Random\ group\ formation\ strategy$')
	plt.legend(loc='best') 
	plt.ylim(0,1)

	plt.xlabel("Iteration")
	plt.ylabel("Engagement(%)")

	plt.subplot(1,3,2)
	plt.plot(timesteps, GAL20Engagements[:nValuesToDisplay], color="green", label=r'$GAL\ group\ formation\ strategy\ 20\ profiles$')
	plt.legend(loc='best') 
	plt.ylim(0,1)

	plt.xlabel("Iteration")
	plt.ylabel("Engagement(%)")

	plt.subplot(1,3,3)
	plt.plot(timesteps, optimal20Engagements[:nValuesToDisplay], color="orange", label=r'$Optimal\ group\ formation\ strategy$')
	plt.legend(loc='best') 
	plt.ylim(0,1)

	plt.xlabel("Iteration")
	plt.ylabel("Engagement(%)")

	
	plt.legend(loc='best')
	plt.show()




	limitsX = numpy.zeros(4)
	limitsY = numpy.zeros(4)

	limitsX[0] = 1
	limitsY[0] = 0

	limitsX[1] = 0
	limitsY[1] = 1*math.sin(60) - 0*math.sin(60)

	limitsX[2] = 0
	limitsY[2] = 0*math.sin(60) - 1*math.sin(60)


	limitsX[3] = 1
	limitsY[3] = 0


	inHerentPI= inhPrf[0]
	inHerentPCp= inhPrf[1]
	inHerentPCl= inhPrf[2]

	inHerentPX = inHerentPI
	inherentPY = inHerentPCp*math.sin(60) - inHerentPCl*math.sin(60)

	pathsX = numpy.zeros(nValuesToDisplay)
	pathsY = numpy.zeros(nValuesToDisplay)
	for i in range(nValuesToDisplay):
		x = random_profileIs[i]
		y = random_profileCls[i]*math.sin(60) - random_profileCps[i]*math.sin(60)
		pathsX[i] = x
		pathsY[i] = y

	plt.subplot(1,3,1)
	plt.annotate("Individualism", xy=(limitsX[0], limitsY[0]))
	plt.annotate("Cooperation", xy=(limitsX[1], limitsY[1]))
	plt.annotate("Competition", xy=(limitsX[2], limitsY[2]))
	plt.plot(limitsX, limitsY,  linestyle='dashed', color="black")
	plt.scatter(pathsX, pathsY,  c=timesteps, cmap="Reds", label=r'$Random\ group\ formation\ strategy$')
	
	plt.scatter(inHerentPX, inherentPY, label=r'$Inherent\ Preference$')
	
	plt.legend( loc='best')
	plt.axis('off')

	pathsX = numpy.zeros(nValuesToDisplay)
	pathsY = numpy.zeros(nValuesToDisplay)
	for i in range(nValuesToDisplay):
		x = optimal_profileIs[i]
		y = optimal_profileCls[i]*math.sin(60) - optimal_profileCps[i]*math.sin(60)
		pathsX[i] = x
		pathsY[i] = y

	plt.subplot(1,3,2)
	plt.annotate("Individualism", xy=(limitsX[0], limitsY[0]))
	plt.annotate("Cooperation", xy=(limitsX[1], limitsY[1]))
	plt.annotate("Competition", xy=(limitsX[2], limitsY[2]))
	plt.plot(limitsX, limitsY,  linestyle='dashed', color="black")
	plt.scatter(pathsX, pathsY,  c=timesteps, cmap="Reds", label=r'$Optimal\ group\ formation\ strategy$')

	plt.scatter(inHerentPX, inherentPY, label=r'$Inherent\ Preference$')
	
	plt.legend(loc='best')
	plt.axis('off')


	pathsX = numpy.zeros(nValuesToDisplay)
	pathsY = numpy.zeros(nValuesToDisplay)
	for i in range(nValuesToDisplay):
		x = IAL100_profileIs[i]
		y = IAL100_profileCls[i]*math.sin(60) - IAL100_profileCps[i]*math.sin(60)
		pathsX[i] = x
		pathsY[i] = y

	plt.subplot(1,3,3)
	plt.annotate("Individualism", xy=(limitsX[0], limitsY[0]))
	plt.annotate("Cooperation", xy=(limitsX[1], limitsY[1]))
	plt.annotate("Competition", xy=(limitsX[2], limitsY[2]))
	plt.plot(limitsX, limitsY,  linestyle='dashed', color="black")
	plt.scatter(pathsX, pathsY, c=timesteps, cmap="Reds", label=r'$IAL\ group\ formation\ strategy$')

	plt.scatter(inHerentPX, inherentPY, label=r'$Inherent\ Preference$')
	
	plt.legend(loc='best')
	plt.axis('off')
	plt.show()


if __name__ == '__main__':
	main()
